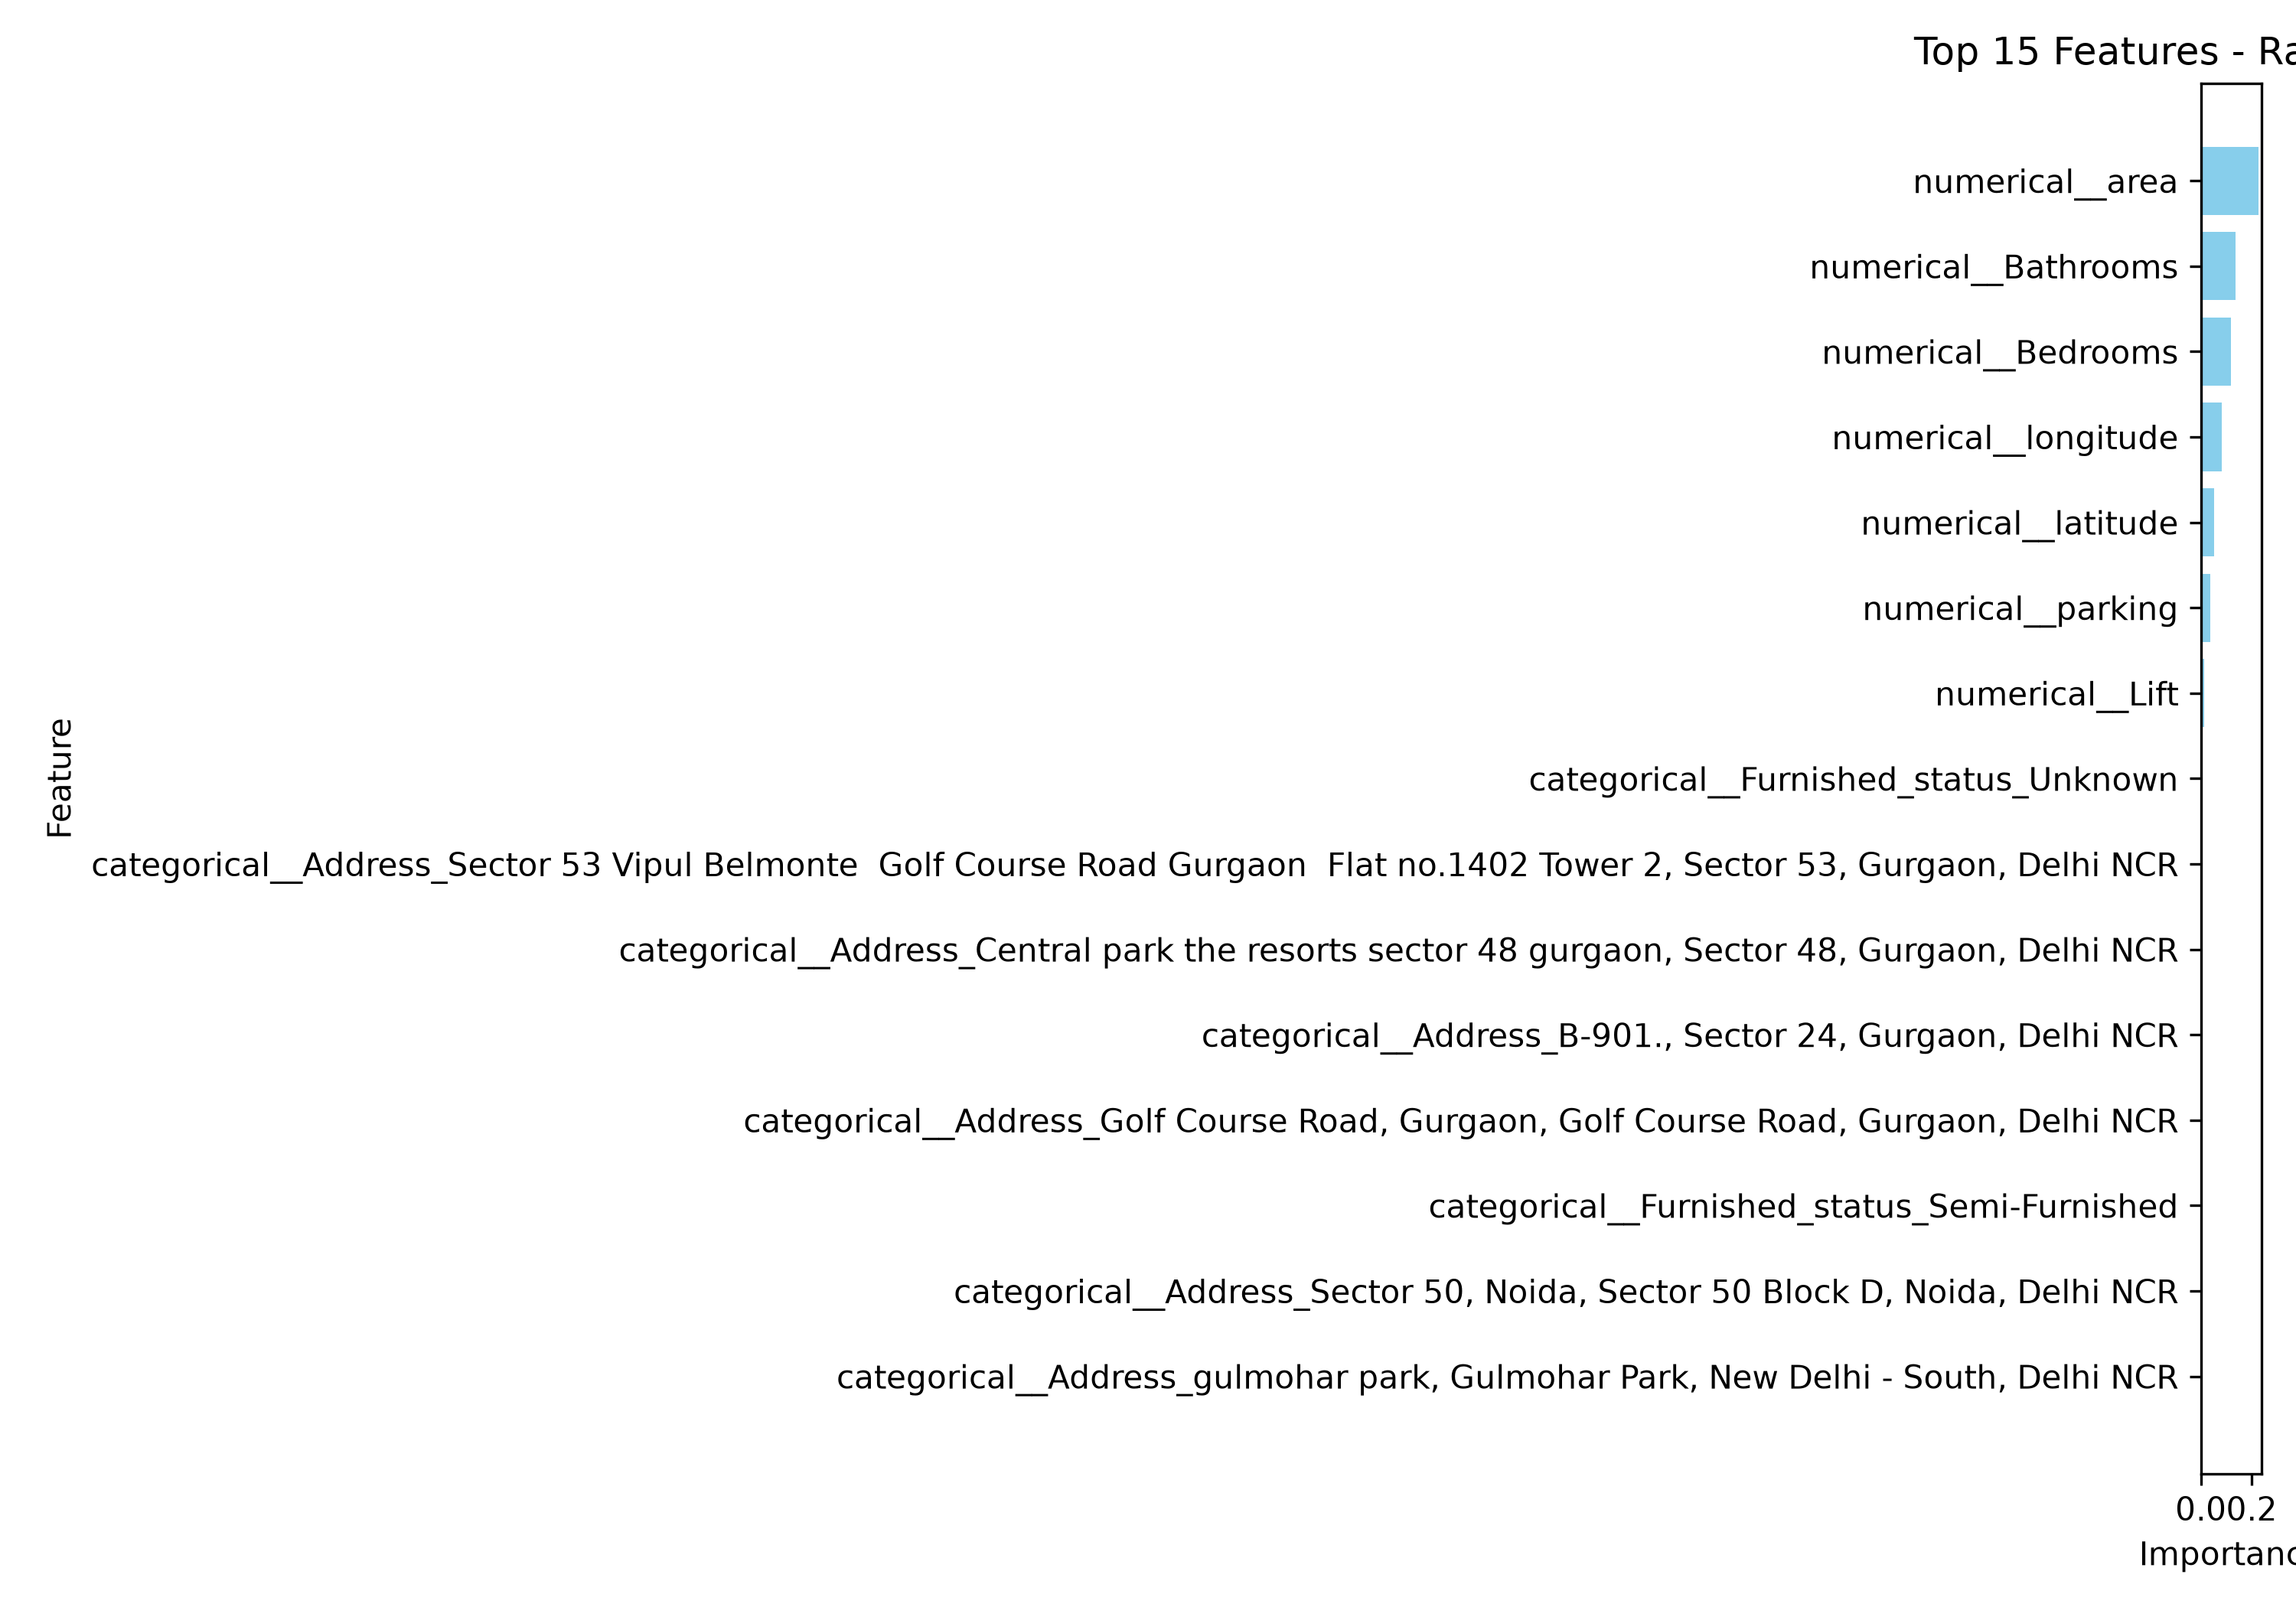

The table this chart was drawn from, first rows:
Feature, Importance
numerical__area, 0.2274
numerical__Bathrooms, 0.1365
numerical__Bedrooms, 0.1173
numerical__longitude, 0.08328
numerical__latitude, 0.05352
numerical__parking, 0.03772
numerical__Lift, 0.01218
categorical__Furnished_status_Unknown, 0.005975
categorical__Address_Sector 53 Vipul Bel…, 0.00566
categorical__Address_Central park the re…, 0.00565
categorical__Address_B-901., Sector 24, …, 0.005589
categorical__Address_Golf Course Road, G…, 0.005188
categorical__Furnished_status_Semi-Furni…, 0.005018
categorical__Address_Sector 50, Noida, S…, 0.004988
categorical__Address_gulmohar park, Gulm…, 0.004678
categorical__type_of_building_Flat, 0.004041
categorical__Furnished_status_Unfurnishe…, 0.003885
categorical__Address_Block M, South City…, 0.003816
categorical__Address_Central Park 1  Sec…, 0.003729
categorical__type_of_building_Individual…, 0.0036
categorical__neworold_Resale, 0.003518
categorical__Furnished_status_Furnished, 0.003354
categorical__neworold_New Property, 0.003019
categorical__Address_B92 Sector 27 Noida…, 0.002712
categorical__Address_S-382, 3 rd floor f…, 0.002388
categorical__Address_TH - 63, Jaypee Wis…, 0.002372
categorical__Address_DLF City Phase 2, G…, 0.002302
categorical__Address_Sector 53, Gurgaon,…, 0.002289
categorical__Address_c block, Green Park…, 0.002226
categorical__Address_Palam Vihar, Gurgao…, 0.002181
categorical__Address_Sector 15, Faridaba…, 0.002144
categorical__Address_Sector 65, Gurgaon,…, 0.002133
categorical__Address_6 BHK Villa with 1 …, 0.002045
categorical__Address_house no, Green Par…, 0.002007
categorical__Status_Unknown, 0.001992
categorical__Address_house number 218 HU…, 0.001974
categorical__Status_Ready to Move, 0.001935
categorical__Address_Raj Nagar Extension…, 0.001925
categorical__Address_Sector 81, Gurgaon,…, 0.00192
categorical__Address_villa, Sector 66, G…, 0.001689
categorical__Address_Safdarjung Enclave …, 0.00168
categorical__Address_none, New Delhi, De…, 0.001654
categorical__Address_sector 48 Gurgaon, …, 0.001654
categorical__Address_Gulmohar Enclave, N…, 0.001651
categorical__Address_Sector - 2, Faridab…, 0.001603
categorical__Address_Safdarjung Enclave,…, 0.001598
categorical__Address_Sector 42, Gurgaon,…, 0.001596
categorical__Address_Sector 65, Gurgaon,…, 0.001586
categorical__Address_Group Captain VK Go…, 0.001585
categorical__Address_S Block, First Floo…, 0.001551
categorical__Address_DLF City Phase 1, G…, 0.001536
categorical__Address_Sector 112, Gurgaon…, 0.001517
categorical__Address_top floor with terr…, 0.001448
categorical__Address_main street, Sector…, 0.00144
categorical__Address_Sector 58, Gurgaon,…, 0.001429
categorical__Address_Sector 40, Gurgaon,…, 0.001419
categorical__Address_Golf course Extensi…, 0.001353
categorical__Address_sector 46, B Block,…, 0.00133
categorical__Address_Shastri Nagar Ghazi…, 0.001323
categorical__Address_B-83, Sector-49, No…, 0.001311
... 3,393 more rows
